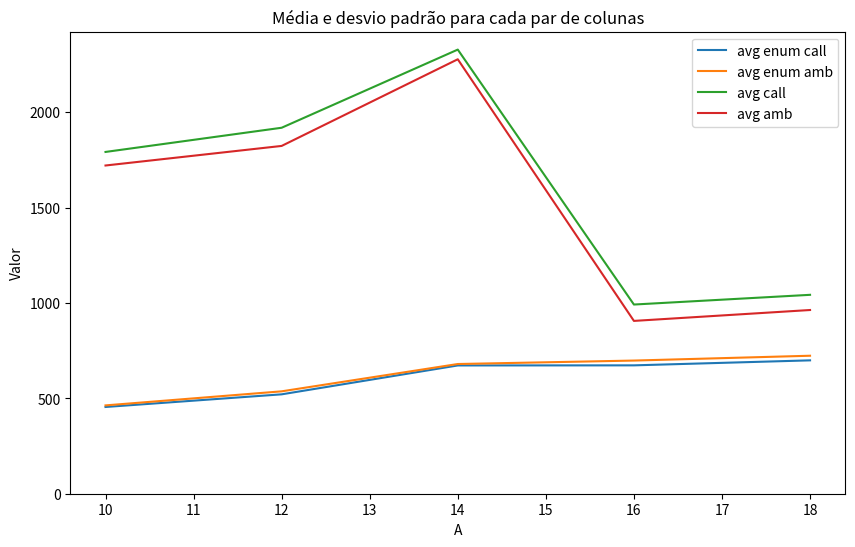

Python code for this plot:
import pandas as pd
import matplotlib.pyplot as plt

data = {
    'A': [10, 12, 14, 16, 18],
    'avg enum call': [454.7, 521.0, 672.4, 672.9, 699.1],
    'std enum call': [423.7, 612.3, 859.8, 890.4, 901.1],
    'avg enum amb': [463.0, 536.7, 679.9, 698.0, 723.3],
    'std enum amb': [616.3, 1074.6, 1101.0, 1719.1, 1679.8],
    'avg call': [1791.6, 1918.4, 2328.1, 991.7, 1042.6],
    'std call': [398.5, 263.9, 382.2, 300.9, 286.0],
    'avg amb': [1720.5, 1823.1, 2277.4, 905.9, 963.0],
    'std amb': [363.5, 316.9, 370.7, 293.7, 339.5]
}

df = pd.DataFrame(data)

fig, ax = plt.subplots(figsize=(10, 6))

x = df['A']

for i in range(1, 9, 2):
    y = df.iloc[:, i]
    y_err = df.iloc[:, i+1]
    ax.plot(x, y, label=df.columns[i])
    # ax.fill_between(x, y - y_err, y + y_err, alpha=0.3)

ax.legend()
ax.set_xlabel('A')
ax.set_ylabel('Valor')
ax.set_title('Média e desvio padrão para cada par de colunas')
ax.set_ylim(bottom=0)

plt.show()